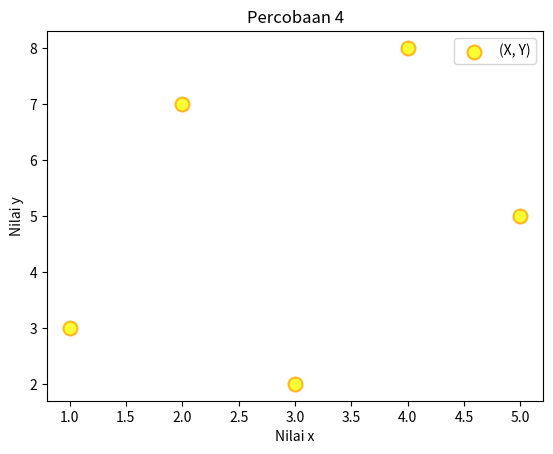

This chart was generated by the following Python code:
import matplotlib.pyplot as plt

x = [1, 2, 3, 4, 5]
y = [3, 7, 2, 8, 5]

# Modifikasi dengan variasi baru:
plt.scatter(x, y, c='yellow', marker='o', s=100, alpha=0.8, edgecolors='orange', linewidths=1.5, label='(X, Y)')  # Menambahkan variasi warna, marker, ukuran marker, transparansi, warna tepi, dan ketebalan tepi
plt.title('Percobaan 4')  # Menambahkan judul
plt.xlabel('Nilai x')  # Menambahkan label sumbu x
plt.ylabel('Nilai y')  # Menambahkan label sumbu y
plt.legend()  # Menambahkan legenda

# Menampilkan plot
plt.show()
